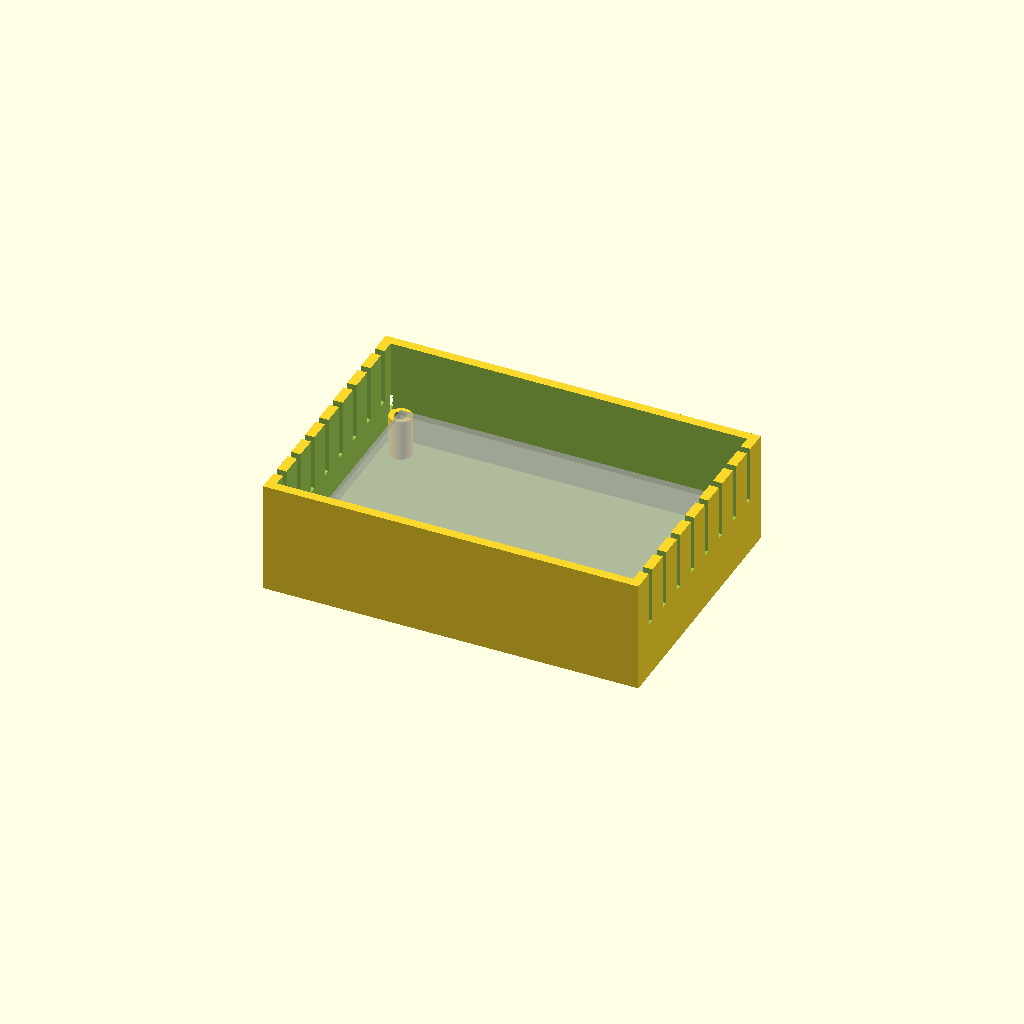
Cell 1: the model at its default parameters.
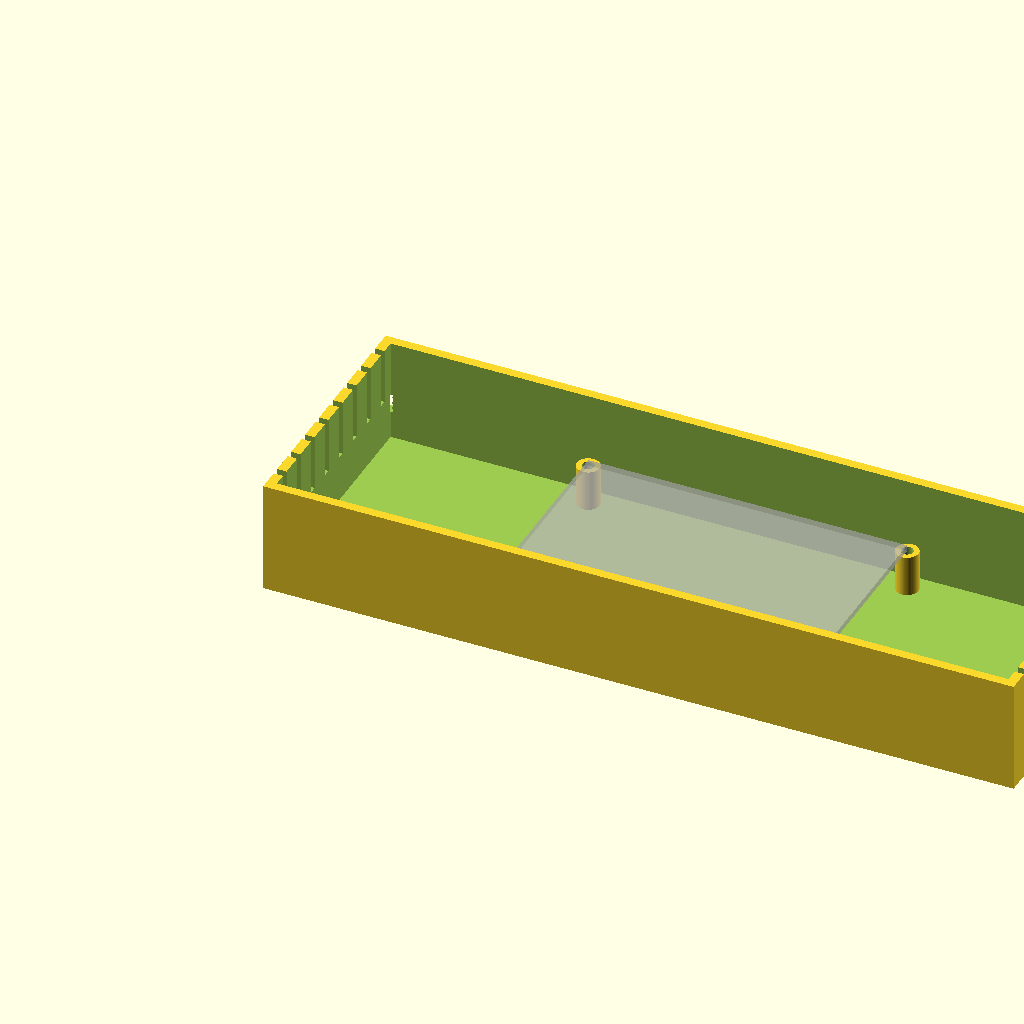
Cell 2: outer_w = 200 (everything else at default).
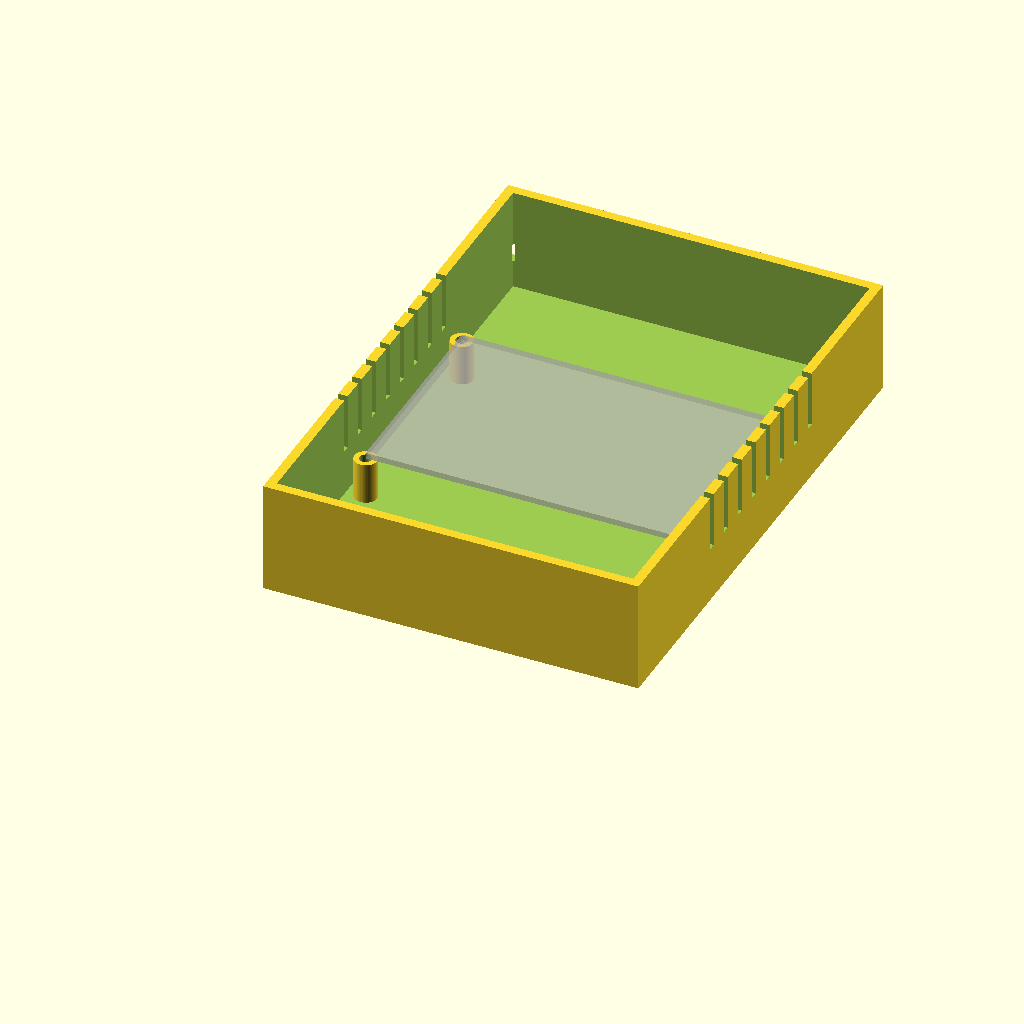
Cell 3: outer_d = 140 (everything else at default).
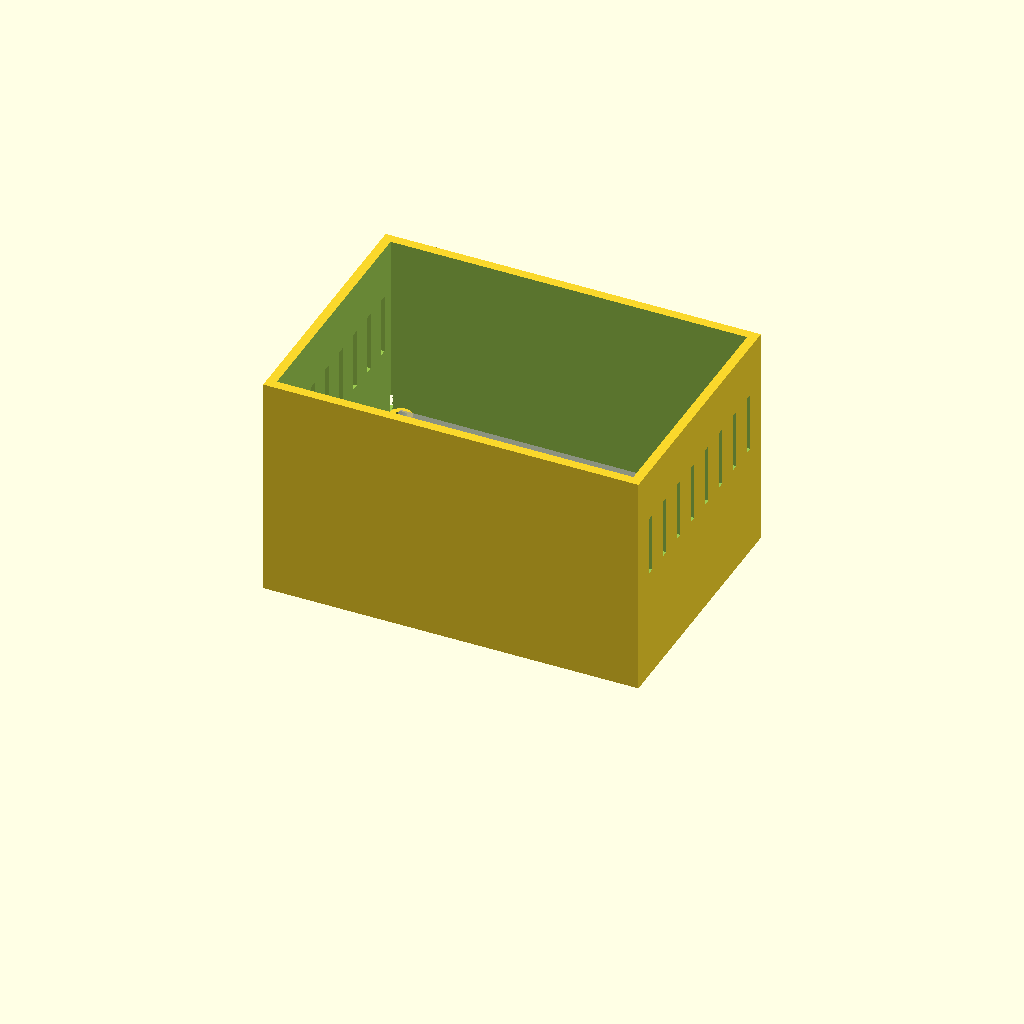
Cell 4: outer_h = 60 (everything else at default).
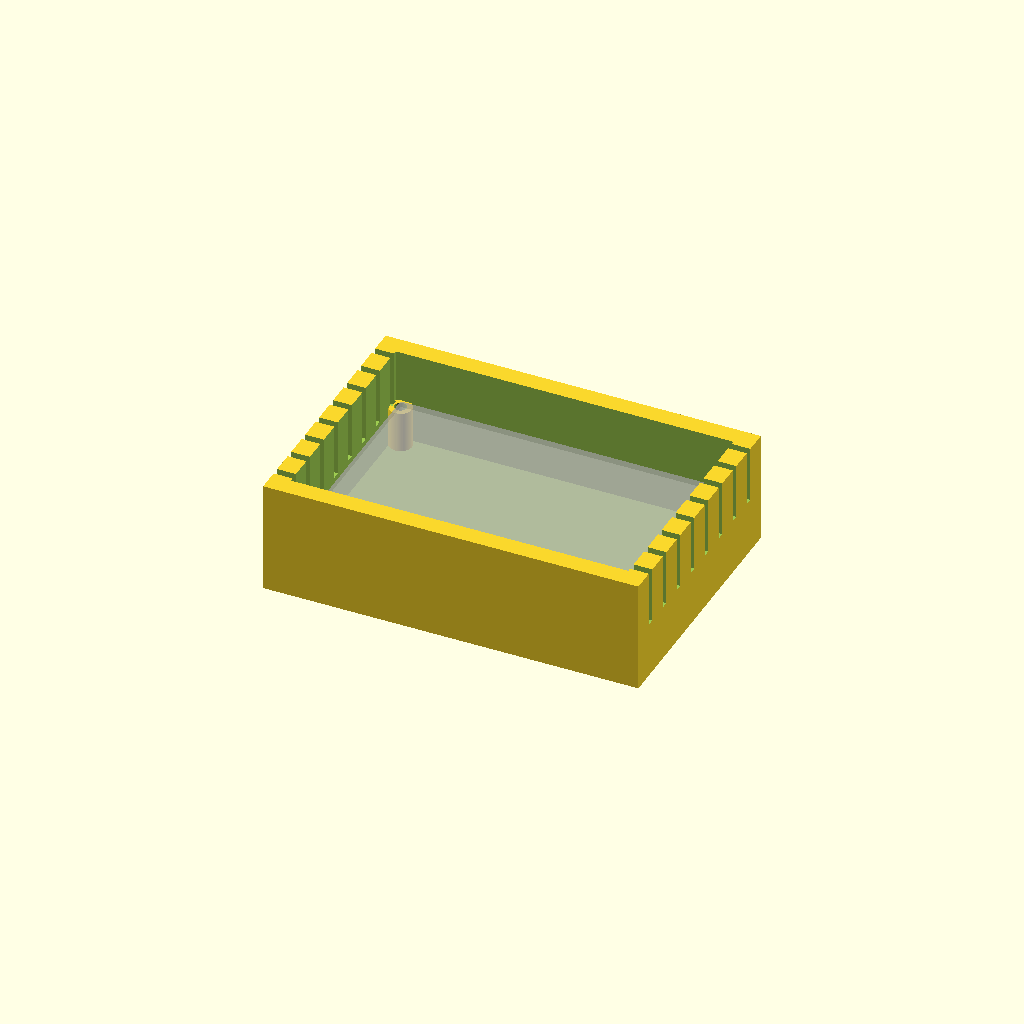
Cell 5: the same model with wall_t = 5.
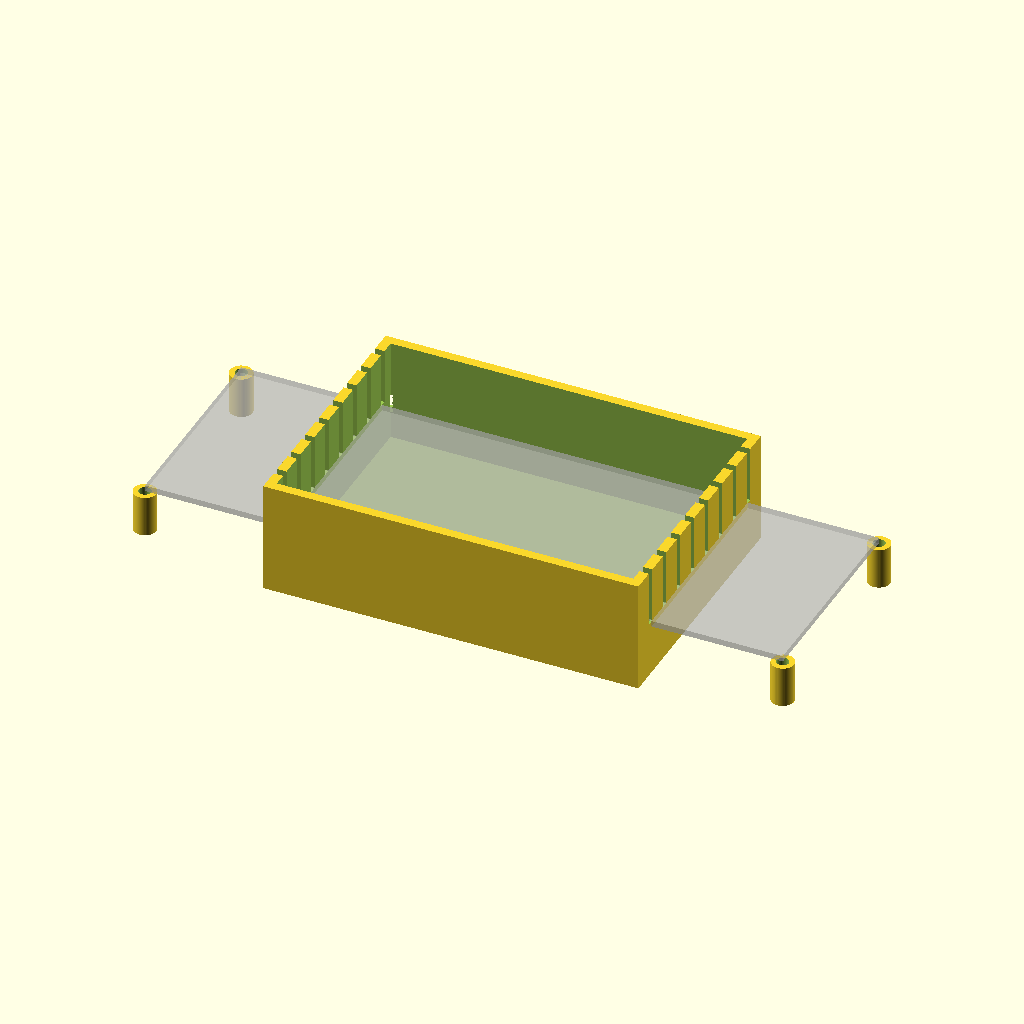
Cell 6: the same model with pcb_w = 170.
All cells are drawn from one camera (rotation 55°, 0°, 25°, orthographic, colour scheme Cornfield), so only the parameter changes between them.
Source of the model, examples/intermediate/parametric-enclosure.scad:
// parametric-enclosure.scad
// 中级示例: 参数化电子外壳
// 演示 for 循环阵列、PCB 支柱、通风槽、USB 开口

/* [Box Dimensions] */
outer_w = 100;         // 外壳外宽 (mm)
outer_d = 70;          // 外壳外深 (mm)
outer_h = 30;          // 外壳外高 (mm)
wall_t = 2.5;          // 壁厚 (mm)

/* [PCB Mounting] */
pcb_w = 85;            // PCB 宽度 (mm)
pcb_d = 55;            // PCB 深度 (mm)
pcb_hole_d = 3.2;      // PCB 安装孔径 (mm) — M3
standoff_h = 6;        // 支柱高度 (mm)
standoff_od = 6;       // 支柱外径 (mm)
pcb_z_offset = 5;      // PCB 离底面距离 (mm)

/* [Ventilation] */
vent_l = 15;           // 通风槽长度 (mm)
vent_w = 2;            // 通风槽宽度 (mm)
vent_spacing = 6;      // 通风槽间距 (mm)
vent_count = 8;        // 每侧通风槽数

/* [USB Cutout] */
usb_w = 9;             // USB 口宽度 (mm)
usb_h = 5;             // USB 口高度 (mm)
usb_z = 10;            // USB 口距底面高度 (mm)

/* [Quality] */
$fn = 64;


module enclosure_body() {
    // 外壳主体 (无盖)
    difference() {
        cube([outer_w, outer_d, outer_h]);

        // 掏空内部
        translate([wall_t, wall_t, wall_t])
            cube([outer_w - 2 * wall_t,
                  outer_d - 2 * wall_t,
                  outer_h - wall_t + 1]);
    }
}

module pcb_standoffs() {
    // 四个角的 PCB 支柱
    pcb_margin = (outer_w - pcb_w) / 2;
    pcb_margin_d = (outer_d - pcb_d) / 2;

    standoff_h_total = pcb_z_offset + standoff_h;

    for (x = [pcb_margin, outer_w - pcb_margin])
        for (y = [pcb_margin_d, outer_d - pcb_margin_d])
            translate([x, y, wall_t])
                difference() {
                    // 支柱圆柱
                    cylinder(h = standoff_h_total, d = standoff_od);
                    // 螺丝孔
                    translate([0, 0, -0.1])
                        cylinder(h = standoff_h_total + 0.2,
                                 d = pcb_hole_d);
                }
}

module ventilation_slots() {
    // 两侧通风槽
    slot_start = (outer_d - (vent_count * vent_w +
                  (vent_count - 1) * vent_spacing)) / 2;

    // 左侧
    for (i = [0 : vent_count - 1])
        translate([-0.5,
                   slot_start + i * (vent_w + vent_spacing),
                   outer_h * 0.5])
            cube([wall_t + 1, vent_w, vent_l + 1]);  // +1 避免重合面

    // 右侧
    for (i = [0 : vent_count - 1])
        translate([outer_w - wall_t - 0.5,
                   slot_start + i * (vent_w + vent_spacing),
                   outer_h * 0.5])
            cube([wall_t + 1, vent_w, vent_l + 1]);  // +1 避免重合面
}

module usb_cutout() {
    // 前侧 USB 开口
    translate([-0.5, outer_d - wall_t - 0.5, usb_z])
        cube([wall_t + 1, wall_t + 1, usb_h]);
}


module main() {
    difference() {
        union() {
            enclosure_body();
            pcb_standoffs();
        }
        ventilation_slots();
        usb_cutout();
    }

    // 半透明 PCB 示意
    %translate([(outer_w - pcb_w) / 2,
                (outer_d - pcb_d) / 2,
                wall_t + pcb_z_offset + standoff_h])
        cube([pcb_w, pcb_d, 1.6]);
}

main();

// 导出:
// openscad parametric-enclosure.scad \
//   -D "pcb_w=100" -D "pcb_d=65" \
//   -D "outer_w=110" -D "outer_d=75" \
//   -o enclosure.stl
Customizer parameters (derived from the source; name, type, default, range or options):
outer_w: number, default 100
outer_d: number, default 70
outer_h: number, default 30
wall_t: number, default 2.5
pcb_w: number, default 85
pcb_d: number, default 55
pcb_hole_d: number, default 3.2
standoff_h: number, default 6
standoff_od: number, default 6
pcb_z_offset: number, default 5
vent_l: number, default 15
vent_w: number, default 2
vent_spacing: number, default 6
vent_count: number, default 8
usb_w: number, default 9
usb_h: number, default 5
usb_z: number, default 10
